Photos from the image-classification dataset "dataset" in the GitHub repository sunuilhamp/Hijaiyah-Deployment-CNN. Its 23 classes are: ain, alif, dal, dhod, dzal, dzho, ghoin, hamzah, jim, kaf, kho, lam, lam alif, mim, nun, qof, shod, sin, syin, tho, tsa, wawu, zain.

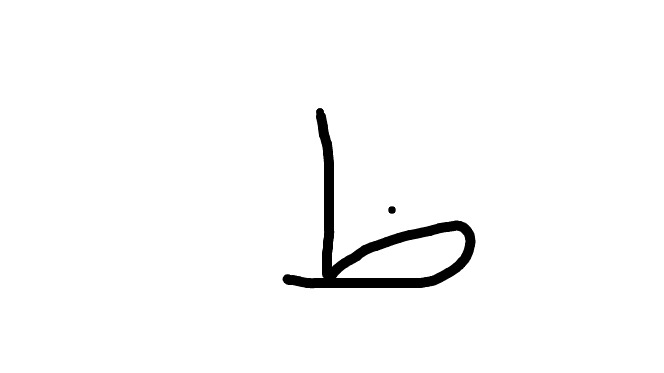
Label: dzho

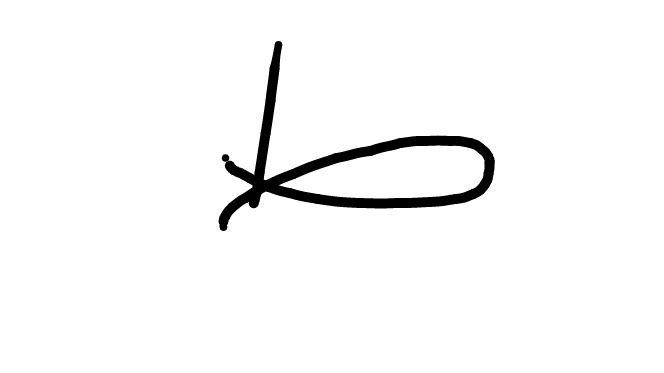
Label: tho

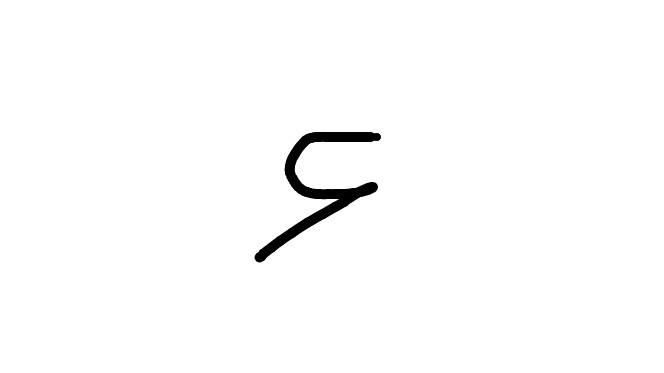
Label: hamzah

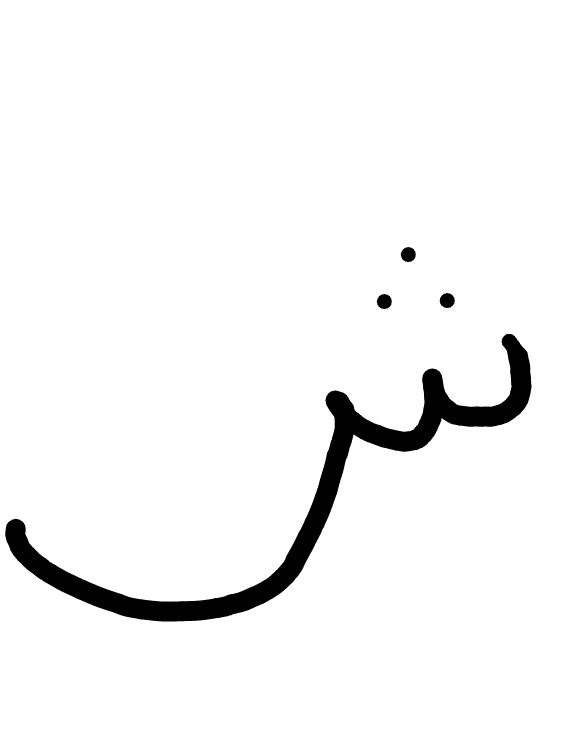
Label: syin

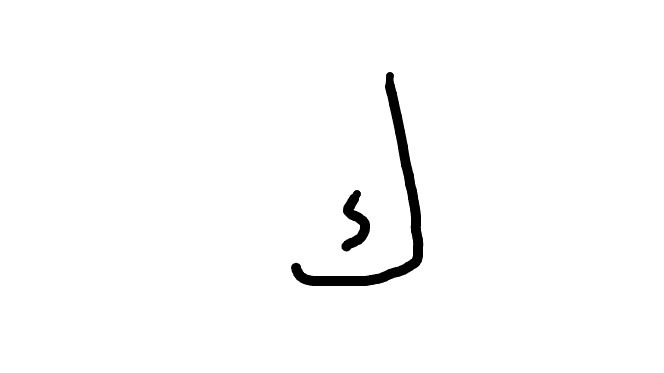
Label: kaf

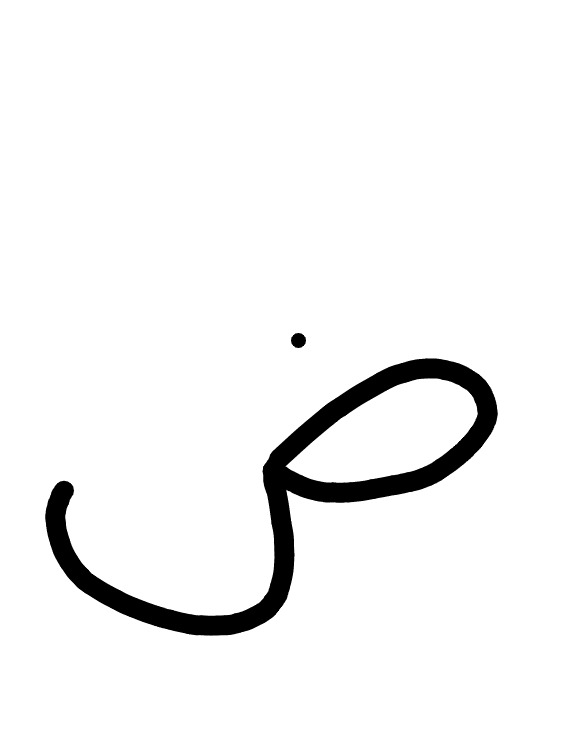
Label: dhod
